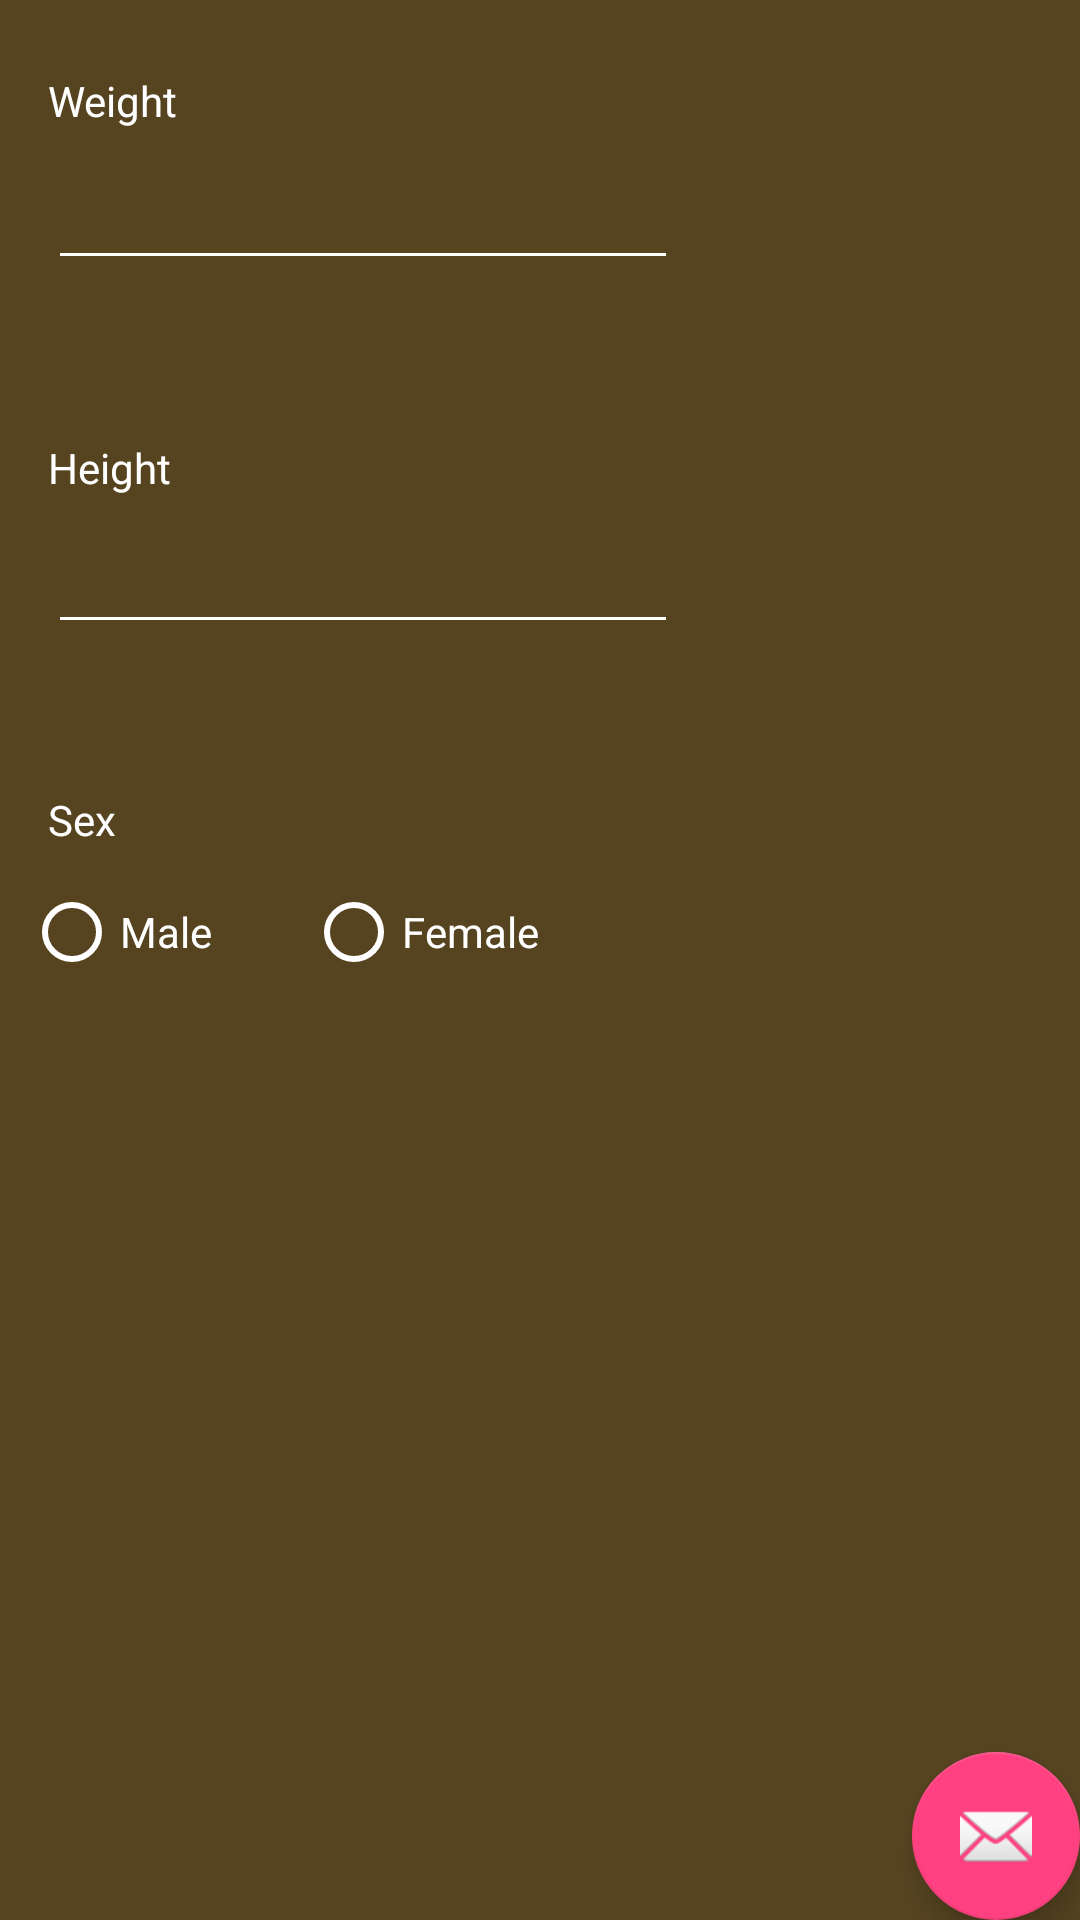

Layout XML and referenced resources for this Android screen:
<!-- AndroidManifest.xml: activity theme AppTheme.NoActionBar -->
<!-- res/layout/activity_main.xml -->
<?xml version="1.0" encoding="utf-8"?>
<android.support.design.widget.CoordinatorLayout xmlns:android="http://schemas.android.com/apk/res/android"
    xmlns:app="http://schemas.android.com/apk/res-auto"
    xmlns:tools="http://schemas.android.com/tools"
    android:layout_width="match_parent"
    android:layout_height="match_parent"
    tools:context="com.example.sam.safedrinkingapp.MainActivity">

    <android.support.design.widget.AppBarLayout
        android:layout_width="match_parent"
        android:layout_height="wrap_content"
        android:theme="@style/AppTheme.AppBarOverlay">

    </android.support.design.widget.AppBarLayout>

    <include layout="@layout/content_main" />


    <android.support.design.widget.FloatingActionButton
        android:id="@+id/fab"
        android:layout_width="wrap_content"
        android:layout_height="wrap_content"
        android:layout_gravity="bottom|end"
        android:layout_margin="@dimen/fab_margin"
        app:srcCompat="@android:drawable/ic_dialog_email" />

</android.support.design.widget.CoordinatorLayout>
<!-- res/layout/content_main.xml (included above) -->
<?xml version="1.0" encoding="utf-8"?>
<android.support.constraint.ConstraintLayout xmlns:android="http://schemas.android.com/apk/res/android"
    xmlns:app="http://schemas.android.com/apk/res-auto"
    xmlns:tools="http://schemas.android.com/tools"
    android:layout_width="match_parent"
    android:layout_height="match_parent"
    android:background="?attr/colorPrimaryDark"


    app:layout_behavior="@string/appbar_scrolling_view_behavior"
    tools:context="com.example.sam.safedrinkingapp.MainActivity"
    tools:showIn="@layout/activity_main">

    <EditText
        android:id="@+id/Weight"
        android:layout_width="wrap_content"
        android:layout_height="wrap_content"
        android:layout_marginLeft="16dp"
        android:layout_marginStart="16dp"
        android:layout_marginTop="52dp"
        android:ems="10"
        android:inputType="number"
        android:backgroundTint="@color/myWhite"
        app:layout_constraintStart_toStartOf="parent"
        app:layout_constraintTop_toTopOf="parent"
        tools:targetApi="lollipop" />

    <EditText
        android:id="@+id/Height"
        android:layout_width="wrap_content"
        android:layout_height="wrap_content"
        android:layout_marginLeft="16dp"
        android:layout_marginStart="16dp"
        android:layout_marginTop="80dp"
        android:ems="10"
        android:inputType="number"
        android:backgroundTint="@color/myWhite"
        app:layout_constraintStart_toStartOf="parent"
        app:layout_constraintTop_toBottomOf="@+id/Weight"
        tools:targetApi="lollipop" />

    <TextView
        android:id="@+id/textView"
        android:layout_width="wrap_content"
        android:layout_height="20dp"
        android:layout_marginBottom="8dp"
        android:text="@string/weight"
        android:textColor="@color/myWhite"
        app:layout_constraintBottom_toTopOf="@+id/Weight"
        app:layout_constraintStart_toStartOf="@+id/Weight" />

    <TextView
        android:id="@+id/textView2"
        android:layout_width="wrap_content"
        android:layout_height="wrap_content"
        android:layout_marginBottom="8dp"
        android:layout_marginLeft="16dp"
        android:layout_marginStart="16dp"
        android:text="@string/height"
        android:textColor="@color/myWhite"
        app:layout_constraintBottom_toTopOf="@+id/Height"
        app:layout_constraintStart_toStartOf="parent" />

    <TextView
        android:id="@+id/textView3"
        android:layout_width="wrap_content"
        android:layout_height="wrap_content"
        android:layout_marginBottom="12dp"
        android:layout_marginStart="16dp"
        android:text="@string/sex"
        android:textColor="@color/myWhite"
        app:layout_constraintBottom_toTopOf="@+id/Sex"
        app:layout_constraintStart_toStartOf="parent"
        app:layout_constraintTop_toBottomOf="@+id/Height"
        app:layout_constraintVertical_bias="1.0"
        android:layout_marginLeft="16dp" />

    <android.support.constraint.Guideline
        android:id="@+id/guideline2"
        android:layout_width="wrap_content"
        android:layout_height="wrap_content"
        android:orientation="vertical"
        app:layout_constraintGuide_begin="20dp" />

    <RadioGroup
        android:id="@+id/Sex"
        android:layout_width="368dp"
        android:layout_height="89dp"
        android:layout_marginStart="8dp"
        android:layout_marginTop="80dp"
        android:backgroundTint="@color/myWhite"
        android:orientation="horizontal"
        app:layout_constraintStart_toStartOf="parent"
        app:layout_constraintTop_toBottomOf="@+id/Height"
        android:layout_marginLeft="8dp"
        tools:targetApi="lollipop">

        <RadioButton
            android:id="@+id/SexMale"
            android:layout_width="94dp"
            android:layout_height="wrap_content"
            android:baselineAligned="false"
            android:buttonTint="@color/myWhite"
            android:text="@string/male"
            android:textColor="@color/myWhite"
            tools:layout_editor_absoluteX="59dp"
            tools:layout_editor_absoluteY="311dp"
            tools:targetApi="lollipop" />

        <RadioButton
            android:id="@+id/SexFemale"
            android:layout_width="94dp"
            android:layout_height="wrap_content"
            android:baselineAligned="false"
            android:buttonTint="@color/myWhite"
            android:text="@string/female"
            android:textColor="@color/myWhite"
            tools:layout_editor_absoluteX="171dp"
            tools:layout_editor_absoluteY="311dp" />

    </RadioGroup>

</android.support.constraint.ConstraintLayout>
<!-- resources referenced by this layout -->
<resources>
  <color name="myWhite">#FFFFFF</color>
  <string name="female">Female</string>
  <string name="height">Height</string>
  <string name="male">Male</string>
  <string name="sex">Sex</string>
  <string name="weight">Weight</string>
  <style name="AppTheme.AppBarOverlay" parent="ThemeOverlay.AppCompat.Dark.ActionBar" />
  <style name="AppTheme.NoActionBar">
          <item name="windowActionBar">false</item>
          <item name="windowNoTitle">true</item>
      </style>
</resources>
